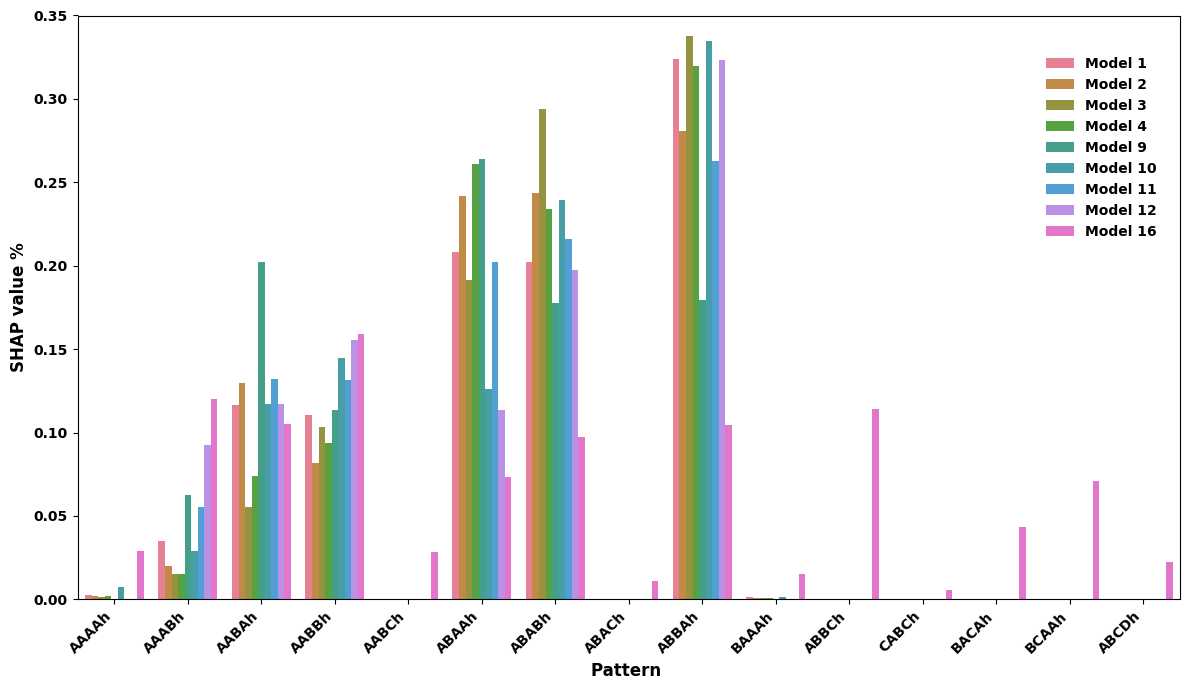

Generate this figure with matplotlib:
import pandas as pd
import matplotlib.pyplot as plt
import seaborn as sns

# Set font configuration for bold text
plt.rcParams['font.family'] = 'Arial'
plt.rcParams['font.sans-serif'] = ['Arial']
plt.rcParams['font.weight'] = 'bold'
# plt.rcParams['axes.labelweight'] = 'bold'

# 1. Construct data
# Data contains SHAP value %s for different patterns across 9 models
data = {
    "legend": [
        "Model 1", "Model 2", 
        "Model 3", "Model 4", 
        "Model 9", "Model 10", 
        "Model 11", "Model 12",
        "Model 16"
    ],
    "AAAAh": [0.002340879, 0.00217013, 0.001638538, 0.002175862, 2.11265E-05, 0.007470807, 0, 0, 0.029174953],
    "AAABh": [0.035061879, 0.020059667, 0.015021892, 0.0151354, 0.062603381, 0.028732529, 0.055448402, 0.092634199, 0.120237739],
    "AABAh": [0.116629957, 0.129433478, 0.055557213, 0.073703261, 0.202436259, 0.117190951, 0.132333886, 0.116995356, 0.105070695],
    "AABBh": [0.11056048, 0.081752051, 0.103592523, 0.093649178, 0.1133194, 0.144652666, 0.13138957, 0.155647204, 0.158833579],
    "AABCh": [0, 0, 0, 0, 0, 0, 0, 0, 0.028259364],
    "ABAAh": [0.208072631, 0.241636385, 0.191655567, 0.26087255, 0.264216757, 0.126340556, 0.20235122, 0.113763881, 0.073502772],
    "ABABh": [0.202317518, 0.243389134, 0.293958728, 0.233744092, 0.177876903, 0.239537558, 0.215820021, 0.19758572, 0.09728294],
    "ABACh": [0, 0, 0, 0, 0, 0, 0, 0, 0.011213171],
    "ABBAh": [0.323883983, 0.280585134, 0.337839209, 0.31990653, 0.179526165, 0.334629536, 0.262653362, 0.323373555, 0.104375942],
    "BAAAh": [0.001132674, 0.000974021, 0.000736329, 0.000813126, 7.76765E-09, 0.001445397, 3.53813E-06, 8.68675E-08, 0.015400673],
    "ABBCh": [0, 0, 0, 0, 0, 0, 0, 0, 0.113942649],
    "CABCh": [0, 0, 0, 0, 0, 0, 0, 0, 0.005634276],
    "BACAh": [0, 0, 0, 0, 0, 0, 0, 0, 0.043306332],
    "BCAAh": [0, 0, 0, 0, 0, 0, 0, 0, 0.07124233],
    "ABCDh": [0, 0, 0, 0, 0, 0, 0, 0, 0.022522585]
}

# 2. Convert to DataFrame and reshape from wide to long format
# Long format is required for seaborn's grouped barplot visualization
df = pd.DataFrame(data)
df_long = df.melt(id_vars="legend", var_name="Pattern ", value_name="SHAP value %")

# 3. Plot grouped bar chart
plt.figure(figsize=(12, 7))
sns.barplot(
    data=df_long, 
    x="Pattern ",
    y="SHAP value %",
    hue="legend",
    palette="husl"
)

# 4. Enhance plot aesthetics
plt.xlabel("Pattern ", fontsize=12, fontweight='bold')
plt.ylabel("SHAP value %", fontsize=12, fontweight='bold')
plt.ylim(0, 0.35)

# 5. Customize legend
plt.legend(
    frameon=False, 
    title=None, 
    loc='upper right', 
    bbox_to_anchor=(0.99, 0.95),
    prop={'weight': 'bold'}
)

# 6. Adjust layout to prevent label clipping
plt.xticks(rotation=45, ha="right", fontweight='bold')
plt.yticks(fontweight='bold')
plt.tight_layout(rect=[0, 0, 1, 1])

# 7. Save as SVG vector format
plt.savefig("Figure_6.svg", format="svg", bbox_inches="tight")
